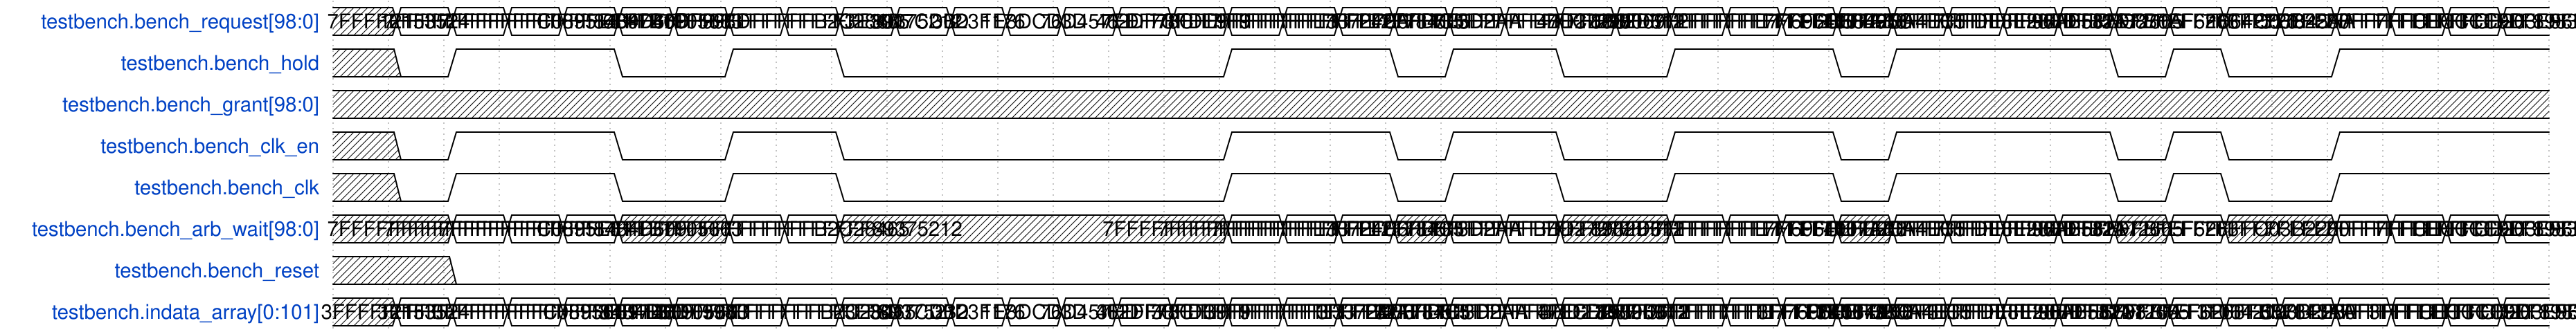

Give the WaveDrom (WaveJSON) description of this timing diagram.

{
    "signal": [
        {
            "name": "testbench.bench_request[98:0]",
            "wave": "x=======================================",
            "data": [
                "12153524",
                "7FFFFFFFFFFFFFFFFC0895E81",
                "7FFFFFFFFFFFFFFFF8484D609",
                "7FFFFFFFFFFFFFFFFB1F05663",
                "6B97B0D",
                "46DF998D",
                "7FFFFFFFFFFFFFFFFB2C28465",
                "7FFFFFFFFFFFFFFFF89375212",
                "F3E301",
                "6D7CD0D",
                "3B23F176",
                "1E8DCD3D",
                "76D457ED",
                "462DF78C",
                "7CFDE9F9",
                "7FFFFFFFFFFFFFFFFE33724C6",
                "7FFFFFFFFFFFFFFFFE2F784C5",
                "7FFFFFFFFFFFFFFFFD513D2AA",
                "72AFF7E5",
                "7FFFFFFFFFFFFFFFFBBD27277",
                "7FFFFFFFFFFFFFFFF8932D612",
                "47ECDB8F",
                "793069F2",
                "7FFFFFFFFFFFFFFFFE77696CE",
                "7FFFFFFFFFFFFFFFFF4007AE8",
                "7FFFFFFFFFFFFFFFFE2CA4EC5",
                "2E58495C",
                "7FFFFFFFFFFFFFFFFDE8E28BD",
                "7FFFFFFFFFFFFFFFF96AB582D",
                "7FFFFFFFFFFFFFFFFB2A72665",
                "7FFFFFFFFFFFFFFFFB1EF6263",
                "573870A",
                "7FFFFFFFFFFFFFFFFC03B2280",
                "10642120",
                "557845AA",
                "7FFFFFFFFFFFFFFFFCECCCC9D",
                "7FFFFFFFFFFFFFFFFCB203E96",
                "7FFFFFFFFFFFFFFFF8983B813",
                "7FFFFFFFFFFFFFFFF86BC380D"
            ]
        },
        {
            "name": "testbench.bench_hold",
            "wave": "x01..0.1.0......1..01.0.1..01...010.1...",
            "data": []
        },
        {
            "name": "testbench.bench_grant[98:0]",
            "wave": "xxxxxxxxxxxxxxxxxxxxxxxxxxxxxxxxxxxxxxxx",
            "data": []
        },
        {
            "name": "testbench.bench_clk_en",
            "wave": "x01..0.1.0......1..01.0.1..01...010.1...",
            "data": []
        },
        {
            "name": "testbench.bench_clk",
            "wave": "x01..0.1.0......1..01.0.1..01...010.1...",
            "data": []
        },
        {
            "name": "testbench.bench_arb_wait[98:0]",
            "wave": "xx===xx==xxxxxxx===x==xx===x====x=xx====",
            "data": [
                "7FFFFFFFFFFFFFFFFC0895E81",
                "7FFFFFFFFFFFFFFFF8484D609",
                "7FFFFFFFFFFFFFFFFB1F05663",
                "7FFFFFFFFFFFFFFFFB2C28465",
                "7FFFFFFFFFFFFFFFF89375212",
                "7FFFFFFFFFFFFFFFFE33724C6",
                "7FFFFFFFFFFFFFFFFE2F784C5",
                "7FFFFFFFFFFFFFFFFD513D2AA",
                "7FFFFFFFFFFFFFFFFBBD27277",
                "7FFFFFFFFFFFFFFFF8932D612",
                "7FFFFFFFFFFFFFFFFE77696CE",
                "7FFFFFFFFFFFFFFFFF4007AE8",
                "7FFFFFFFFFFFFFFFFE2CA4EC5",
                "7FFFFFFFFFFFFFFFFDE8E28BD",
                "7FFFFFFFFFFFFFFFF96AB582D",
                "7FFFFFFFFFFFFFFFFB2A72665",
                "7FFFFFFFFFFFFFFFFB1EF6263",
                "7FFFFFFFFFFFFFFFFC03B2280",
                "7FFFFFFFFFFFFFFFFCECCCC9D",
                "7FFFFFFFFFFFFFFFFCB203E96",
                "7FFFFFFFFFFFFFFFF8983B813",
                "7FFFFFFFFFFFFFFFF86BC380D"
            ]
        },
        {
            "name": "testbench.bench_reset",
            "wave": "x.0.....................................",
            "data": []
        },
        {
            "name": "testbench.indata_array[0:101]",
            "wave": "x=======================================",
            "data": [
                "12153524",
                "3FFFFFFFFFFFFFFFFFC0895E81",
                "3FFFFFFFFFFFFFFFFF8484D609",
                "3FFFFFFFFFFFFFFFFFB1F05663",
                "6B97B0D",
                "46DF998D",
                "3FFFFFFFFFFFFFFFFFB2C28465",
                "3FFFFFFFFFFFFFFFFF89375212",
                "F3E301",
                "6D7CD0D",
                "3B23F176",
                "1E8DCD3D",
                "76D457ED",
                "462DF78C",
                "7CFDE9F9",
                "3FFFFFFFFFFFFFFFFFE33724C6",
                "3FFFFFFFFFFFFFFFFFE2F784C5",
                "3FFFFFFFFFFFFFFFFFD513D2AA",
                "72AFF7E5",
                "3FFFFFFFFFFFFFFFFFBBD27277",
                "3FFFFFFFFFFFFFFFFF8932D612",
                "47ECDB8F",
                "793069F2",
                "3FFFFFFFFFFFFFFFFFE77696CE",
                "3FFFFFFFFFFFFFFFFFF4007AE8",
                "3FFFFFFFFFFFFFFFFFE2CA4EC5",
                "2E58495C",
                "3FFFFFFFFFFFFFFFFFDE8E28BD",
                "3FFFFFFFFFFFFFFFFF96AB582D",
                "3FFFFFFFFFFFFFFFFFB2A72665",
                "3FFFFFFFFFFFFFFFFFB1EF6263",
                "573870A",
                "3FFFFFFFFFFFFFFFFFC03B2280",
                "10642120",
                "557845AA",
                "3FFFFFFFFFFFFFFFFFCECCCC9D",
                "3FFFFFFFFFFFFFFFFFCB203E96",
                "3FFFFFFFFFFFFFFFFF8983B813",
                "3FFFFFFFFFFFFFFFFF86BC380D"
            ]
        }
    ],
    "config": {
        "hscale": 1
    }
}
